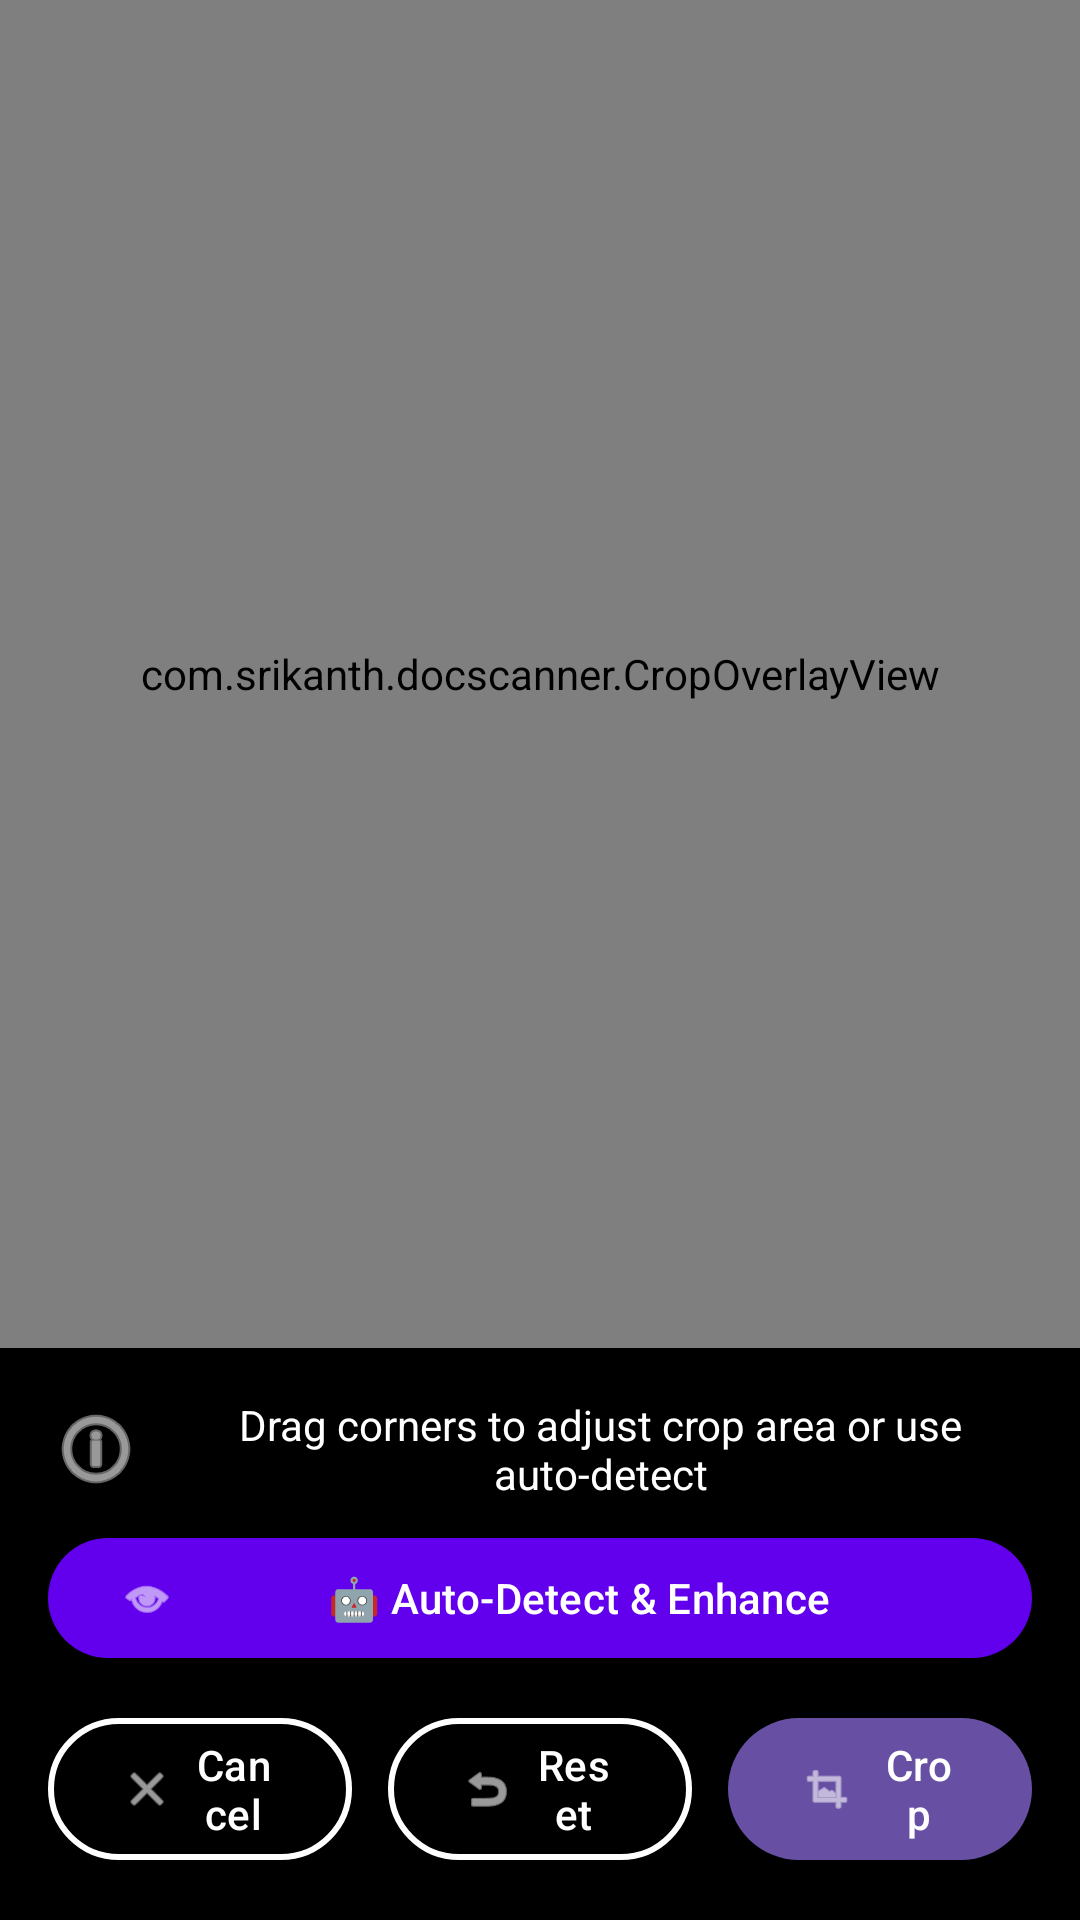

Reconstruct the res/layout file that produces this screen, plus the resources it refers to.
<!-- AndroidManifest.xml: activity theme Theme.MyApplication -->
<!-- res/layout/activity_image_crop.xml -->
<?xml version="1.0" encoding="utf-8"?>
<androidx.constraintlayout.widget.ConstraintLayout xmlns:android="http://schemas.android.com/apk/res/android"
    xmlns:app="http://schemas.android.com/apk/res-auto"
    xmlns:tools="http://schemas.android.com/tools"
    android:layout_width="match_parent"
    android:layout_height="match_parent"
    android:background="@android:color/black"
    tools:context=".ImageCropActivity">

    
    <com.google.android.material.card.MaterialCardView
        android:id="@+id/cardQualityScore"
        android:layout_width="wrap_content"
        android:layout_height="wrap_content"
        android:layout_margin="16dp"
        android:visibility="gone"
        app:cardBackgroundColor="#CC4CAF50"
        app:cardCornerRadius="20dp"
        app:cardElevation="8dp"
        app:layout_constraintTop_toTopOf="parent"
        app:layout_constraintStart_toStartOf="parent"
        app:layout_constraintEnd_toEndOf="parent">

        <LinearLayout
            android:layout_width="wrap_content"
            android:layout_height="wrap_content"
            android:orientation="horizontal"
            android:padding="12dp"
            android:gravity="center">

            <TextView
                android:layout_width="wrap_content"
                android:layout_height="wrap_content"
                android:text="✨"
                android:textSize="20sp"
                android:layout_marginEnd="8dp" />

            <TextView
                android:id="@+id/tvQualityScore"
                android:layout_width="wrap_content"
                android:layout_height="wrap_content"
                android:text="Quality: 8.5/10"
                android:textColor="@android:color/white"
                android:textSize="16sp"
                android:textStyle="bold" />

        </LinearLayout>

    </com.google.android.material.card.MaterialCardView>

    
    <com.srikanth.docscanner.CropOverlayView
        android:id="@+id/cropOverlayView"
        android:layout_width="0dp"
        android:layout_height="0dp"
        app:layout_constraintTop_toTopOf="parent"
        app:layout_constraintBottom_toTopOf="@id/controlPanel"
        app:layout_constraintStart_toStartOf="parent"
        app:layout_constraintEnd_toEndOf="parent" />

    
    <LinearLayout
        android:id="@+id/controlPanel"
        android:layout_width="0dp"
        android:layout_height="wrap_content"
        android:orientation="vertical"
        android:background="#CC000000"
        android:padding="16dp"
        app:layout_constraintBottom_toBottomOf="parent"
        app:layout_constraintStart_toStartOf="parent"
        app:layout_constraintEnd_toEndOf="parent">

        
        <TextView
            android:layout_width="match_parent"
            android:layout_height="wrap_content"
            android:text="Drag corners to adjust crop area or use auto-detect"
            android:textColor="@android:color/white"
            android:textSize="14sp"
            android:gravity="center"
            android:paddingBottom="8dp"
            android:drawablePadding="8dp"
            app:drawableStartCompat="@android:drawable/ic_menu_info_details"
            app:drawableTint="@android:color/white" />

        
        <com.google.android.material.button.MaterialButton
            android:id="@+id/btnAutoDetect"
            android:layout_width="match_parent"
            android:layout_height="wrap_content"
            android:layout_marginBottom="12dp"
            android:text="🤖 Auto-Detect &amp; Enhance"
            android:textColor="@android:color/white"
            app:icon="@android:drawable/ic_menu_view"
            app:iconTint="@android:color/white"
            app:backgroundTint="#FF6200EE"
            style="@style/Widget.Material3.Button" />

        
        <LinearLayout
            android:layout_width="match_parent"
            android:layout_height="wrap_content"
            android:orientation="horizontal"
            android:gravity="center">

            
            <com.google.android.material.button.MaterialButton
                android:id="@+id/btnCancel"
                android:layout_width="0dp"
                android:layout_height="wrap_content"
                android:layout_weight="1"
                android:layout_marginEnd="8dp"
                android:text="@string/cancel"
                android:textColor="@android:color/white"
                app:icon="@android:drawable/ic_menu_close_clear_cancel"
                app:iconTint="@android:color/white"
                app:strokeColor="@android:color/white"
                app:strokeWidth="2dp"
                style="@style/Widget.Material3.Button.OutlinedButton" />

            
            <com.google.android.material.button.MaterialButton
                android:id="@+id/btnReset"
                android:layout_width="0dp"
                android:layout_height="wrap_content"
                android:layout_weight="1"
                android:layout_marginStart="4dp"
                android:layout_marginEnd="4dp"
                android:text="@string/reset"
                android:textColor="@android:color/white"
                app:icon="@android:drawable/ic_menu_revert"
                app:iconTint="@android:color/white"
                app:strokeColor="@android:color/white"
                app:strokeWidth="2dp"
                style="@style/Widget.Material3.Button.OutlinedButton" />

            
            <com.google.android.material.button.MaterialButton
                android:id="@+id/btnCrop"
                android:layout_width="0dp"
                android:layout_height="wrap_content"
                android:layout_weight="1"
                android:layout_marginStart="8dp"
                android:text="@string/crop"
                app:icon="@android:drawable/ic_menu_crop"
                style="@style/Widget.Material3.Button" />

        </LinearLayout>

    </LinearLayout>

    
    <FrameLayout
        android:id="@+id/loadingOverlay"
        android:layout_width="0dp"
        android:layout_height="0dp"
        android:background="#CC000000"
        android:visibility="gone"
        android:clickable="true"
        android:focusable="true"
        app:layout_constraintTop_toTopOf="parent"
        app:layout_constraintBottom_toBottomOf="parent"
        app:layout_constraintStart_toStartOf="parent"
        app:layout_constraintEnd_toEndOf="parent"
        tools:visibility="visible">

        <LinearLayout
            android:layout_width="wrap_content"
            android:layout_height="wrap_content"
            android:layout_gravity="center"
            android:orientation="vertical"
            android:gravity="center">

            <ProgressBar
                android:id="@+id/progressBar"
                android:layout_width="wrap_content"
                android:layout_height="wrap_content"
                android:indeterminateTint="@android:color/white" />

            <TextView
                android:id="@+id/tvStatus"
                android:layout_width="wrap_content"
                android:layout_height="wrap_content"
                android:layout_marginTop="16dp"
                android:text="@string/processing"
                android:textColor="@android:color/white"
                android:textSize="16sp"
                tools:text="Processing..." />

        </LinearLayout>

    </FrameLayout>

</androidx.constraintlayout.widget.ConstraintLayout>
<!-- resources referenced by this layout -->
<resources>
  <string name="cancel">Cancel</string>
  <string name="crop">Crop</string>
  <string name="processing">Processing...</string>
  <string name="reset">Reset</string>
  <color name="md_theme_light_primary">#5C6BC0</color>
  <color name="md_theme_light_onPrimary">#FFFFFF</color>
  <color name="md_theme_light_primaryContainer">#E1E4FF</color>
  <color name="md_theme_light_onPrimaryContainer">#001552</color>
  <color name="md_theme_light_secondary">#00796B</color>
  <color name="md_theme_light_onSecondary">#FFFFFF</color>
  <color name="md_theme_light_secondaryContainer">#A7F3E3</color>
  <color name="md_theme_light_onSecondaryContainer">#002019</color>
  <color name="md_theme_light_tertiary">#F57C00</color>
  <color name="md_theme_light_onTertiary">#FFFFFF</color>
  <color name="md_theme_light_tertiaryContainer">#FFE0B2</color>
  <color name="md_theme_light_onTertiaryContainer">#2E1500</color>
  <color name="md_theme_light_error">#D32F2F</color>
  <color name="md_theme_light_errorContainer">#FFCDD2</color>
  <color name="md_theme_light_onError">#FFFFFF</color>
  <color name="md_theme_light_onErrorContainer">#370B1E</color>
  <color name="md_theme_light_background">#FDFBFF</color>
  <color name="md_theme_light_onBackground">#1B1B1F</color>
  <color name="md_theme_light_surface">#FDFBFF</color>
  <color name="md_theme_light_onSurface">#1B1B1F</color>
  <color name="md_theme_light_surfaceVariant">#E2E1EC</color>
  <color name="md_theme_light_onSurfaceVariant">#45464F</color>
  <color name="md_theme_light_outline">#76767F</color>
  <color name="md_theme_light_outlineVariant">#C6C5D0</color>
  <color name="md_theme_light_inverseSurface">#303033</color>
  <color name="md_theme_light_inverseOnSurface">#F2F0F4</color>
  <color name="md_theme_light_inversePrimary">#BEC2FF</color>
  <style name="WindowAnimationTransition">
          <item name="android:windowEnterAnimation">@android:anim/fade_in</item>
          <item name="android:windowExitAnimation">@android:anim/fade_out</item>
      </style>
  <style name="Widget.App.Card" parent="Widget.Material3.CardView.Elevated">
          <item name="cardCornerRadius">16dp</item>
          <item name="cardElevation">2dp</item>
          <item name="contentPadding">16dp</item>
      </style>
  <style name="Widget.App.FAB" parent="Widget.Material3.FloatingActionButton.Primary">
          <item name="shapeAppearanceOverlay">@style/ShapeAppearance.App.SmallComponent</item>
      </style>
  <style name="ThemeOverlay.App.BottomSheetDialog" parent="ThemeOverlay.Material3.BottomSheetDialog">
          <item name="bottomSheetStyle">@style/Widget.App.BottomSheet</item>
      </style>
  <style name="TextAppearance.App.Headline1" parent="TextAppearance.Material3.HeadlineLarge">
          <item name="android:textSize">32sp</item>
          <item name="android:fontFamily">sans-serif-medium</item>
      </style>
  <style name="TextAppearance.App.Headline2" parent="TextAppearance.Material3.HeadlineMedium">
          <item name="android:textSize">24sp</item>
          <item name="android:fontFamily">sans-serif-medium</item>
      </style>
  <style name="TextAppearance.App.Body1" parent="TextAppearance.Material3.BodyLarge">
          <item name="android:textSize">16sp</item>
          <item name="android:fontFamily">sans-serif</item>
      </style>
  <style name="TextAppearance.App.Body2" parent="TextAppearance.Material3.BodyMedium">
          <item name="android:textSize">14sp</item>
          <item name="android:fontFamily">sans-serif</item>
      </style>
  <style name="ShapeAppearance.App.SmallComponent" parent="ShapeAppearance.Material3.SmallComponent">
          <item name="cornerFamily">rounded</item>
          <item name="cornerSize">16dp</item>
      </style>
  <style name="Widget.App.BottomSheet" parent="Widget.Material3.BottomSheet">
          <item name="shapeAppearanceOverlay">@style/ShapeAppearance.App.LargeComponent</item>
      </style>
</resources>
